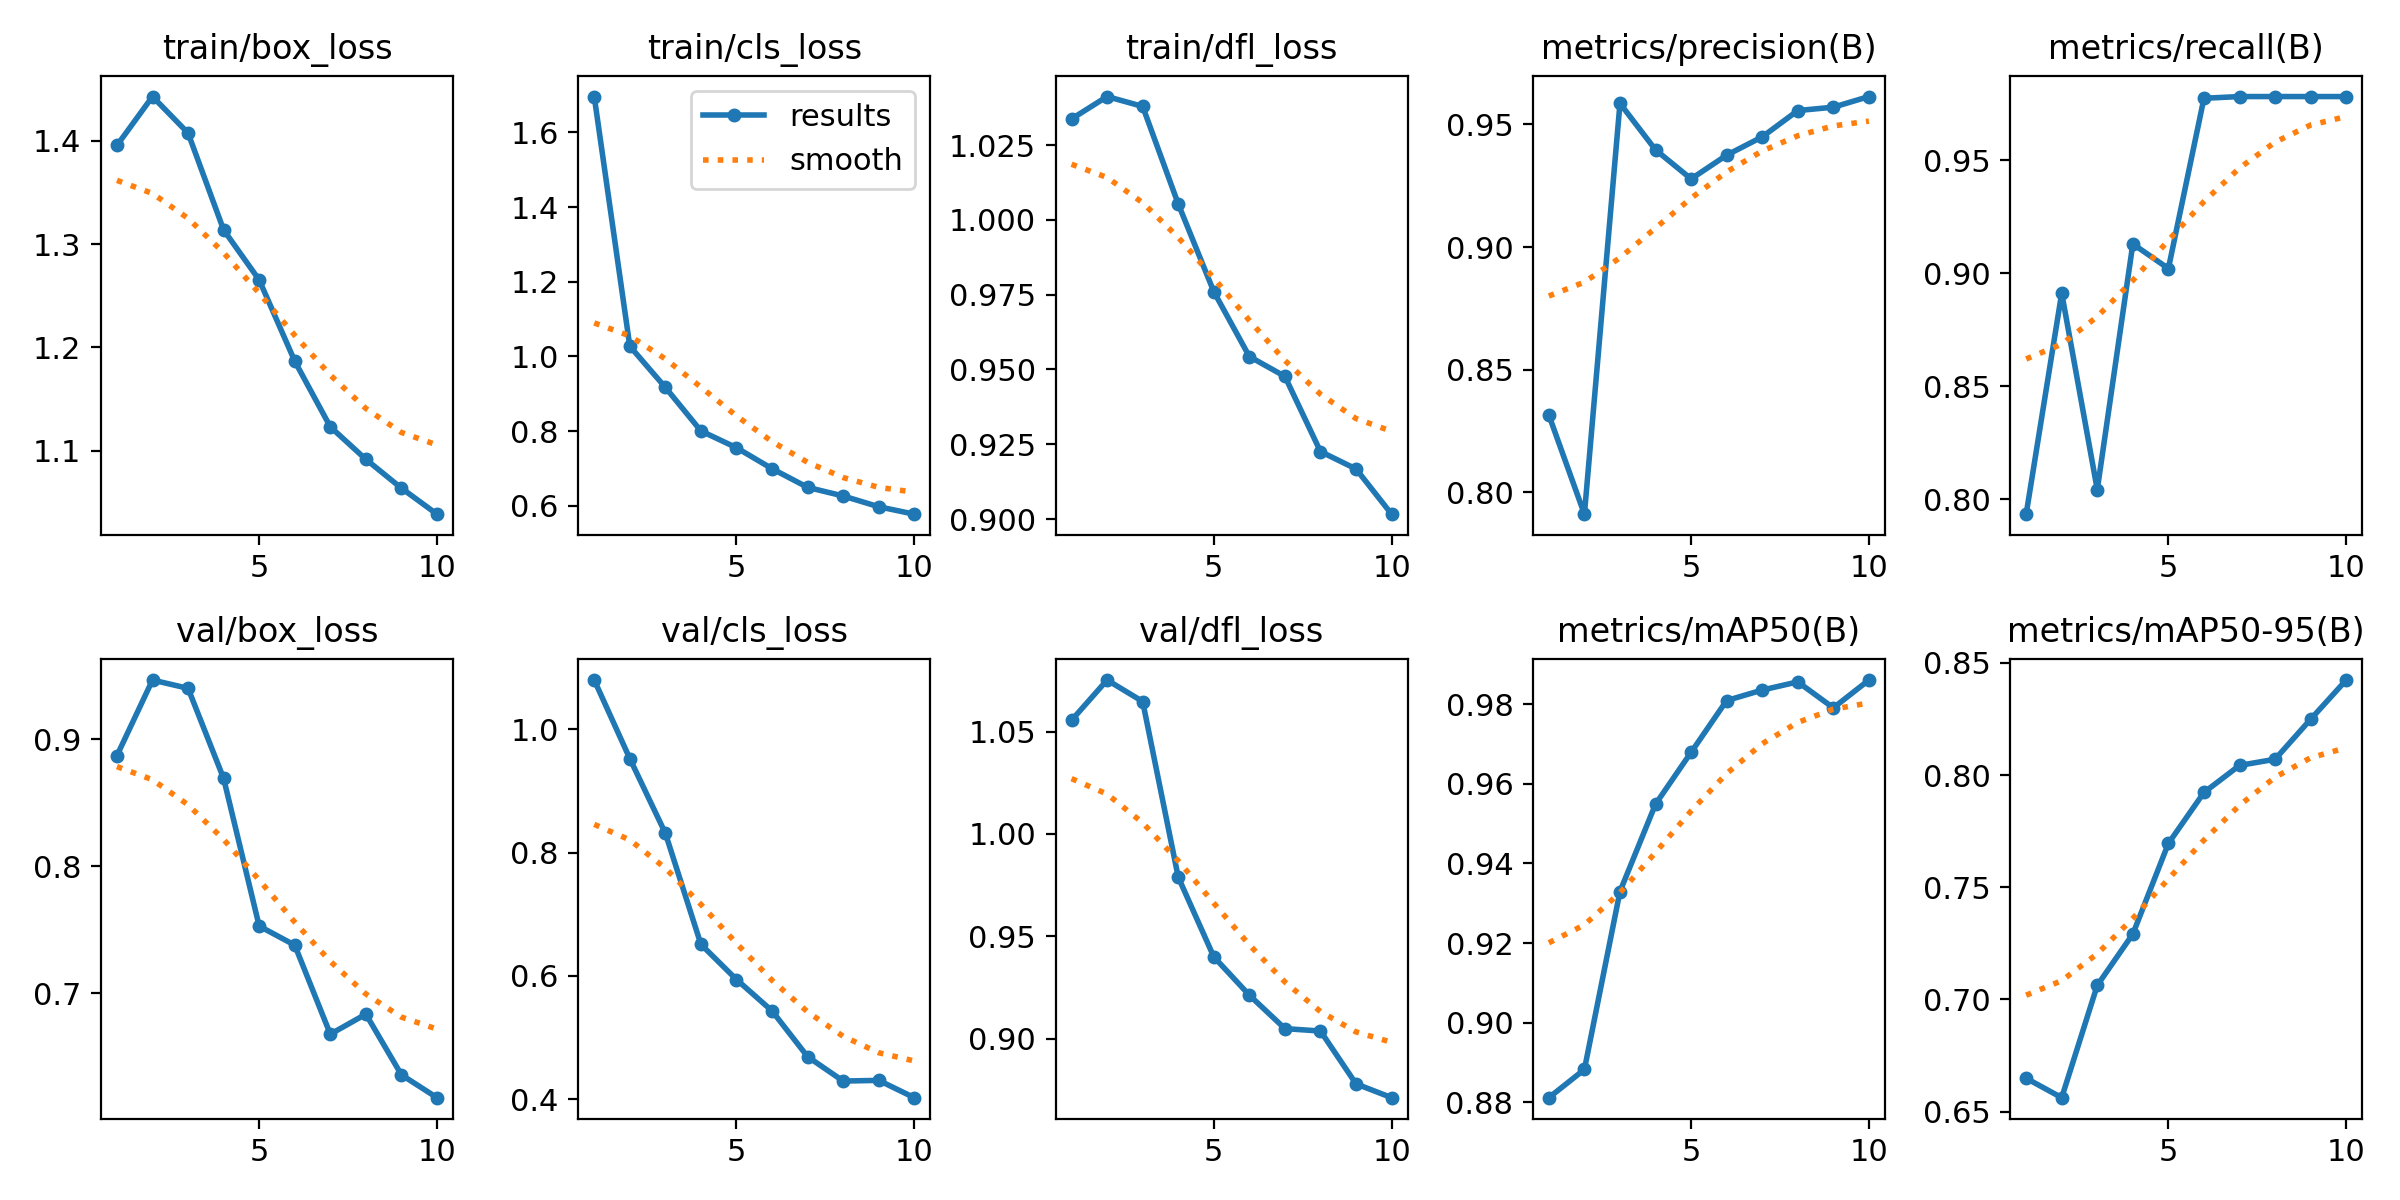

Data behind this chart, as committed beside it:
epoch, time, train/box_loss, train/cls_loss, train/dfl_loss, metrics/precision(B), metrics/recall(B), metrics/mAP50(B), metrics/mAP50-95(B), val/box_loss, val/cls_loss, val/dfl_loss, lr/pg0, lr/pg1, lr/pg2
1, 188.5, 1.396, 1.696, 1.034, 0.8315, 0.7935, 0.8812, 0.6649, 0.887, 1.08, 1.056, 0.0006637, 0.0006637, 0.0006637
2, 369.3, 1.443, 1.027, 1.041, 0.7911, 0.8913, 0.8882, 0.6562, 0.9465, 0.9525, 1.075, 0.001199, 0.001199, 0.001199
3, 543.6, 1.408, 0.9168, 1.038, 0.9586, 0.8044, 0.9329, 0.7063, 0.9399, 0.8313, 1.065, 0.001602, 0.001602, 0.001602
4, 713.4, 1.314, 0.8002, 1.005, 0.9396, 0.913, 0.9549, 0.7292, 0.8691, 0.651, 0.9789, 0.001406, 0.001406, 0.001406
5, 883, 1.265, 0.7552, 0.976, 0.9278, 0.9022, 0.9679, 0.7695, 0.7529, 0.594, 0.94, 0.001208, 0.001208, 0.001208
6, 1055, 1.187, 0.699, 0.9543, 0.9375, 0.9775, 0.9809, 0.7923, 0.7379, 0.543, 0.9213, 0.00101, 0.00101, 0.00101
7, 1227, 1.123, 0.6491, 0.9477, 0.9449, 0.9783, 0.9835, 0.8043, 0.6679, 0.4687, 0.9049, 0.000812, 0.000812, 0.000812
8, 1398, 1.091, 0.6259, 0.9226, 0.9556, 0.9783, 0.9856, 0.8071, 0.6836, 0.4292, 0.9038, 0.000614, 0.000614, 0.000614
9, 1569, 1.064, 0.5971, 0.9167, 0.957, 0.9783, 0.979, 0.8249, 0.6359, 0.4303, 0.878, 0.000416, 0.000416, 0.000416
10, 1741, 1.038, 0.5772, 0.9016, 0.9614, 0.9783, 0.986, 0.8424, 0.6179, 0.4022, 0.8712, 0.000218, 0.000218, 0.000218
